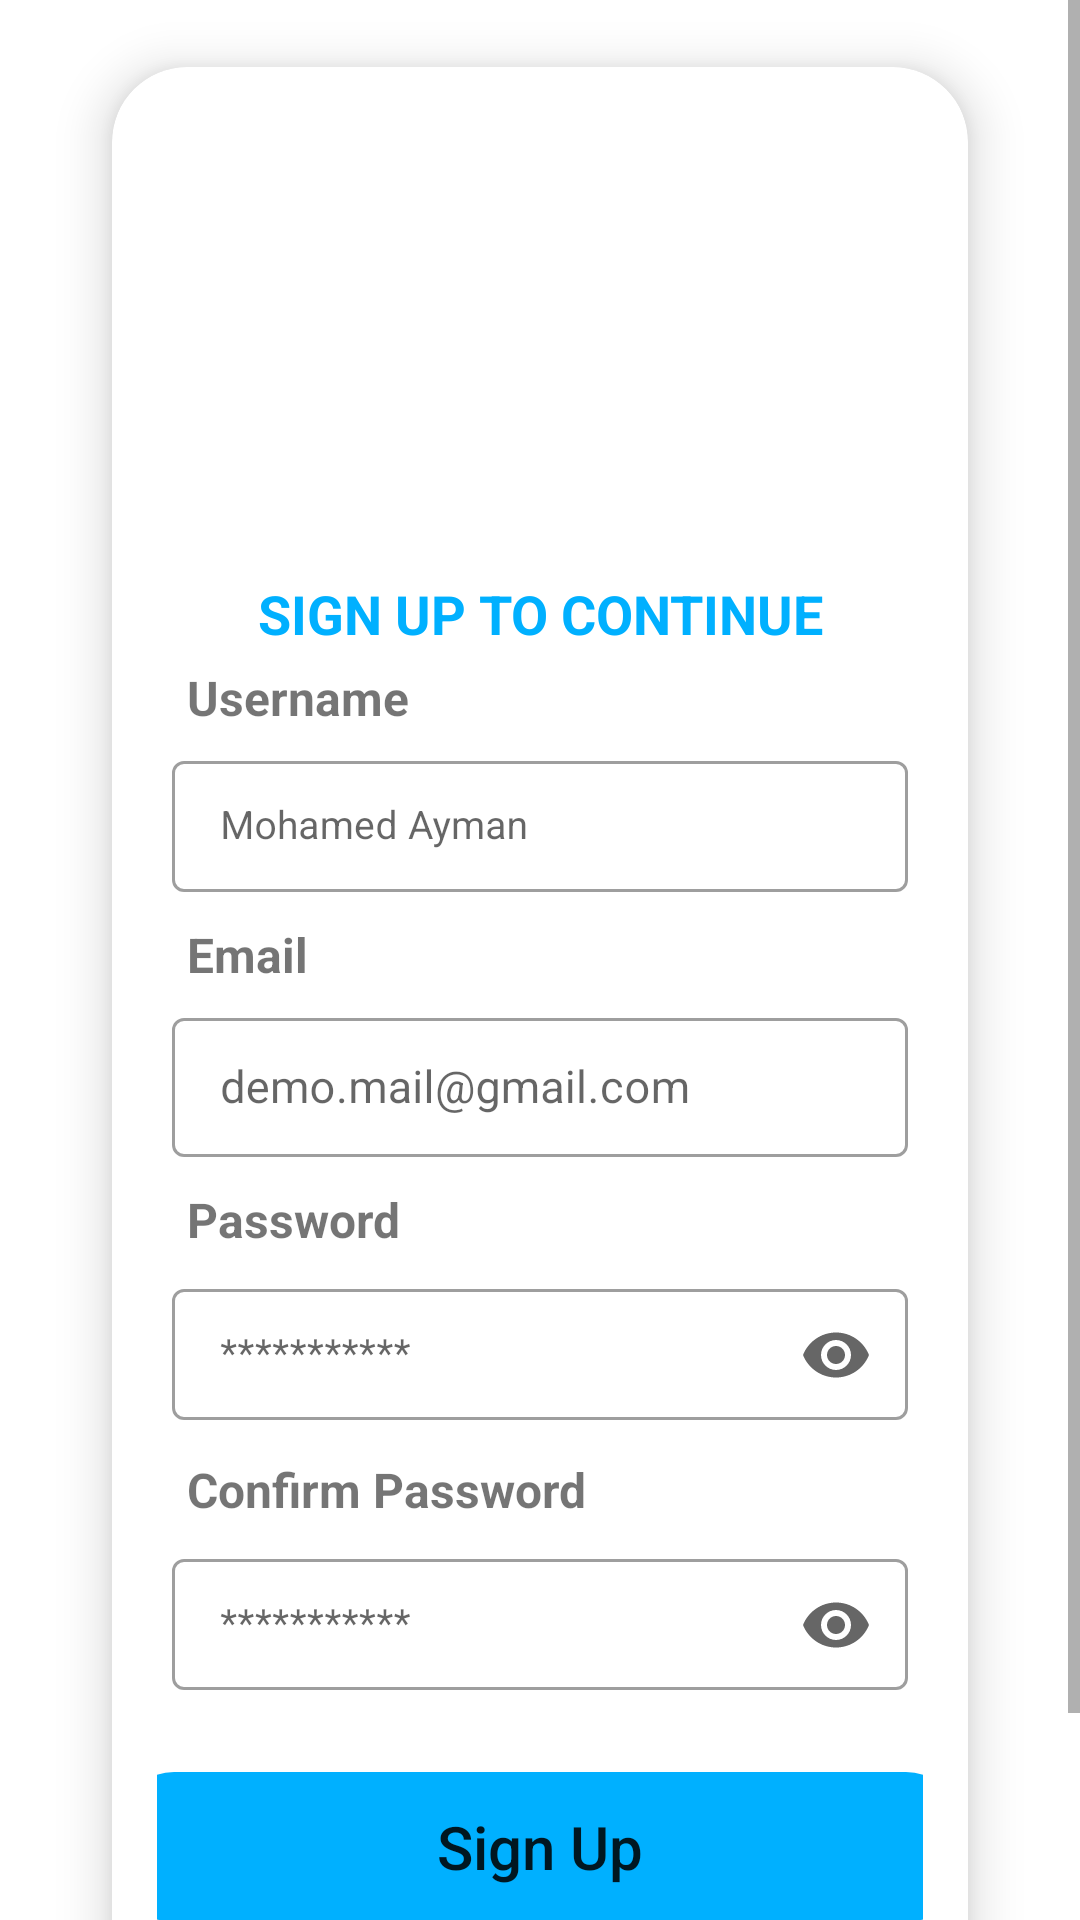

Android layout source for this screen:
<!-- AndroidManifest.xml: application theme Theme.RecyclerViewApp -->
<!-- res/layout/fragment_signup.xml -->
<?xml version="1.0" encoding="utf-8"?>
<ScrollView xmlns:android="http://schemas.android.com/apk/res/android"
    xmlns:app="http://schemas.android.com/apk/res-auto"
    xmlns:tools="http://schemas.android.com/tools"
    android:layout_width="match_parent"
    android:layout_height="match_parent"
    tools:context=".SignupActivity">

    <LinearLayout
        android:layout_width="match_parent"
        android:layout_height="match_parent"
        android:orientation="vertical">

        <androidx.cardview.widget.CardView
            android:layout_width="match_parent"
            android:layout_height="wrap_content"
            android:layout_gravity="center"
            android:layout_marginStart="20dp"
            android:layout_marginEnd="20dp"
            app:cardCornerRadius="25dp"
            app:cardElevation="10dp"
            app:cardUseCompatPadding="true">

            <LinearLayout
                android:layout_width="match_parent"
                android:layout_height="wrap_content"
                android:orientation="vertical"
                android:padding="15dp">

                <ImageView
                    android:layout_width="match_parent"
                    android:layout_height="150dp"
                    android:src="@drawable/signup" />

                <TextView
                    style="@style/textview_style"
                    android:layout_width="match_parent"
                    android:layout_height="wrap_content"
                    android:text="@string/sign_up_to_continue"
                    android:textColor="@color/text_color"
                    android:textAllCaps="true"
                    android:textAlignment="center"
                    android:textSize="18sp" />

                <TextView
                    android:layout_width="match_parent"
                    android:layout_height="wrap_content"
                    android:text="@string/username"
                    android:layout_marginStart="10dp"
                    android:textSize="16sp"
                    android:textStyle="bold"/>

                <com.google.android.material.textfield.TextInputLayout
                    style="@style/Widget.MaterialComponents.TextInputLayout.OutlinedBox.Dense"
                    android:layout_width="match_parent"
                    android:layout_height="wrap_content"
                    android:layout_marginLeft="5dp"
                    android:layout_marginTop="5dp"
                    android:layout_marginRight="5dp"
                    android:layout_marginBottom="10dp"
                    android:hint="@string/mohamed_ayman"
                    app:boxStrokeWidth="1dp"
                    app:startIconDrawable="@drawable/ic_baseline_username">

                    <com.google.android.material.textfield.TextInputEditText
                        android:id="@+id/username_edit"
                        android:layout_width="match_parent"
                        android:layout_height="wrap_content"
                        android:ems="10"
                        android:inputType="textPersonName"
                        android:textColor="@color/black"
                        android:textSize="13sp"
                        android:textStyle="normal" />
                </com.google.android.material.textfield.TextInputLayout>

                <TextView
                    android:layout_width="match_parent"
                    android:layout_height="wrap_content"
                    android:text="@string/email"
                    android:layout_marginStart="10dp"
                    android:textSize="16sp"
                    android:textStyle="bold"/>

                <com.google.android.material.textfield.TextInputLayout
                    style="@style/Widget.MaterialComponents.TextInputLayout.OutlinedBox.Dense"
                    android:layout_width="match_parent"
                    android:layout_height="wrap_content"
                    android:layout_marginLeft="5dp"
                    android:layout_marginTop="5dp"
                    android:layout_marginRight="5dp"
                    android:layout_marginBottom="10dp"
                    android:hint="@string/demo_mail_gmail_com"
                    app:boxStrokeWidth="1dp"
                    app:startIconDrawable="@drawable/ic_baseline_email">

                    <com.google.android.material.textfield.TextInputEditText
                        android:id="@+id/email_edit"
                        android:layout_width="match_parent"
                        android:layout_height="wrap_content"
                        android:ems="10"
                        android:inputType="textEmailAddress"
                        android:textColor="@color/black"
                        android:textSize="15sp"
                        android:textStyle="normal" />
                </com.google.android.material.textfield.TextInputLayout>

                <TextView
                    android:layout_width="match_parent"
                    android:layout_height="wrap_content"
                    android:text="@string/password"
                    android:layout_marginStart="10dp"
                    android:textSize="16sp"
                    android:textStyle="bold"/>


                <com.google.android.material.textfield.TextInputLayout
                    style="@style/Widget.MaterialComponents.TextInputLayout.OutlinedBox.Dense"
                    android:layout_width="match_parent"
                    android:layout_height="wrap_content"
                    android:layout_marginLeft="5dp"
                    android:layout_marginTop="5dp"
                    android:layout_marginRight="5dp"
                    android:layout_marginBottom="10dp"
                    android:hint="@string/hidden_password"
                    app:boxStrokeWidth="1dp"
                    app:endIconMode="password_toggle"
                    app:startIconDrawable="@drawable/ic_baseline_lock_open">

                    <com.google.android.material.textfield.TextInputEditText
                        android:id="@+id/password_edit"
                        android:layout_width="match_parent"
                        android:layout_height="wrap_content"
                        android:ems="10"
                        android:inputType="textPassword"
                        android:textColor="@color/black"
                        android:textSize="13sp"
                        android:textStyle="normal" />
                </com.google.android.material.textfield.TextInputLayout>

                <TextView
                    android:layout_width="match_parent"
                    android:layout_height="wrap_content"
                    android:text="@string/confirm_password"
                    android:layout_marginStart="10dp"
                    android:textSize="16sp"
                    android:textStyle="bold"/>
                <com.google.android.material.textfield.TextInputLayout
                    style="@style/Widget.MaterialComponents.TextInputLayout.OutlinedBox.Dense"
                    android:layout_width="match_parent"
                    android:layout_height="wrap_content"
                    android:layout_marginLeft="5dp"
                    android:layout_marginTop="5dp"
                    android:layout_marginRight="5dp"
                    android:layout_marginBottom="10dp"
                    android:hint="@string/hidden_password"
                    app:boxStrokeWidth="1dp"
                    app:endIconMode="password_toggle"
                    app:startIconDrawable="@drawable/ic_baseline_lock_open">

                    <com.google.android.material.textfield.TextInputEditText
                        android:id="@+id/confirm_password_edit"
                        android:layout_width="match_parent"
                        android:layout_height="wrap_content"
                        android:ems="10"
                        android:inputType="textPassword"
                        android:textColor="@color/black"
                        android:textSize="13sp"
                        android:textStyle="normal" />
                </com.google.android.material.textfield.TextInputLayout>


                <Button
                    android:id="@+id/signup_button"
                    android:layout_width="280dp"
                    android:layout_height="50dp"
                    android:layout_gravity="center"
                    android:layout_marginTop="15dp"
                    android:layout_marginBottom="15dp"
                    android:background="@drawable/button_background"
                    android:elevation="15dp"
                    android:gravity="center"
                    android:text="@string/sign_up"
                    android:textAllCaps="false"
                    android:textSize="20sp" />

                <LinearLayout
                    android:layout_width="match_parent"
                    android:layout_height="wrap_content"
                    android:orientation="horizontal"
                    android:layout_gravity="center"
                    android:gravity="center"
                    >
                    <TextView
                        android:layout_width="wrap_content"
                        android:layout_height="wrap_content"
                        android:text="@string/already_have_an_account"
                        android:textSize="16sp"
                        android:textStyle="bold"
                        android:layout_gravity="center"
                        android:gravity="center"
                        android:layout_marginStart="10dp"
                        />
                    <TextView
                        android:id="@+id/login_button"
                        android:layout_width="100dp"
                        android:layout_height="wrap_content"
                        android:text="@string/login"
                        android:textSize="18sp"
                        android:textStyle="bold"
                        android:textColor="@color/text_color"
                        android:textAllCaps="false"
                        android:elevation="15dp"
                        android:layout_gravity="center"
                        android:gravity="center"
                        />
                </LinearLayout>

            </LinearLayout>

        </androidx.cardview.widget.CardView>
    </LinearLayout>

</ScrollView>
<!-- resources referenced by this layout -->
<resources>
  <color name="black">#FF000000</color>
  <color name="text_color">#00B0FF</color>
  <!-- drawable button_background (drawable) -->
  <?xml version="1.0" encoding="utf-8"?>
  <selector xmlns:android="http://schemas.android.com/apk/res/android">
      <item>
          <shape android:shape="rectangle">
              <corners android:radius="18dp"/>
              <solid android:color="#00B0FF"/>
          </shape>
      </item>
  </selector>
  <string name="already_have_an_account">Already have an account?</string>
  <string name="confirm_password">Confirm Password</string>
  <string name="demo_mail_gmail_com">demo.mail@gmail.com</string>
  <string name="email">Email</string>
  <string name="hidden_password">***********</string>
  <string name="login">Login</string>
  <string name="mohamed_ayman">Mohamed Ayman</string>
  <string name="password">Password</string>
  <string name="sign_up">Sign Up</string>
  <string name="sign_up_to_continue">Sign up to continue</string>
  <string name="username">Username</string>
  <style name="textview_style">
          <item name="android:padding">5dp</item>
          <item name="android:textSize">20sp</item>
          <item name="android:textStyle">bold</item>
      </style>
  <style name="Theme.RecyclerViewApp" parent="Theme.MaterialComponents.DayNight.DarkActionBar">
          
          <item name="colorPrimary">@color/purple_500</item>
          <item name="colorPrimaryVariant">@color/purple_700</item>
          <item name="colorOnPrimary">@color/white</item>
          
          <item name="colorSecondary">@color/teal_200</item>
          <item name="colorSecondaryVariant">@color/teal_700</item>
          <item name="colorOnSecondary">@color/black</item>
          
          <item name="android:statusBarColor" tools:targetApi="l">?attr/colorPrimaryVariant</item>
          
      </style>
  <color name="purple_500">#00B0FF</color>
  <color name="purple_700">#00B0FF</color>
  <color name="white">#FFFFFFFF</color>
  <color name="teal_200">#FF03DAC5</color>
  <color name="teal_700">#FF018786</color>
</resources>
